Run: headless pygame with SDL's dummy video driver; simulated clock (each Clock.tick advances the game by its frame time, no real sleeping); random seed 0; keys injected as events and as key.get_pressed() state; no mouse input.
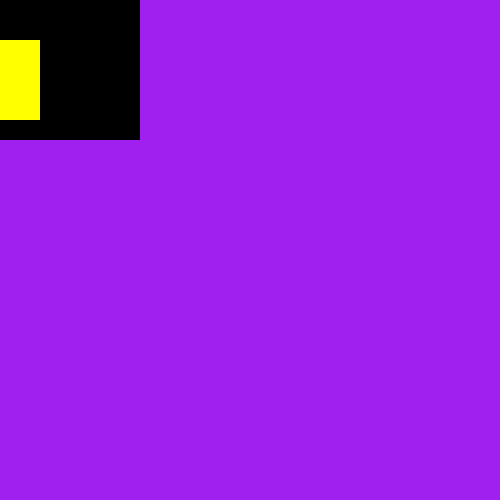
Frame 1 of 4 · flips 1–60 · no input
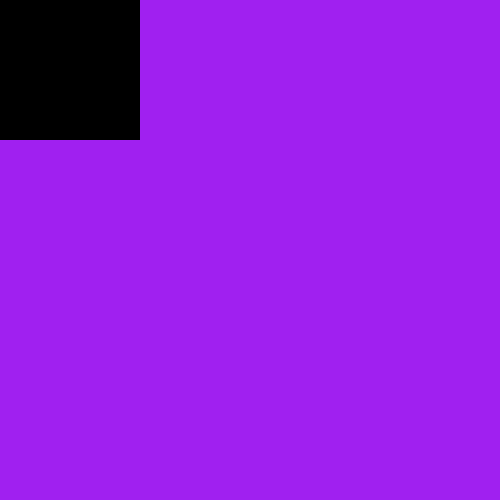
Frame 2 of 4 · flips 61–180 · tapped SPACE, RETURN · held RIGHT (→), D
Frame 3 of 4 · flips 181–300 · held DOWN (↓), S · screen unchanged from frame 2, image omitted
Frame 4 of 4 · flips 301–420 · held LEFT (←), A, UP (↑), W · screen same as frame 1, image omitted

The pygame program that drew these frames:

import pygame as pg


pg.init()



screen = pg.display.set_mode(size=(500, 500))

clock = pg.time.Clock()


surf = pg.Surface((140, 140))

rect_x, rect_y = 0, 0

def get_status_key(rect_x, rect_y):
    keys = pg.key.get_pressed()

    if keys[pg.K_LEFT]:
        rect_x -= 10
        
    if keys[pg.K_RIGHT]:
        rect_x += 10
    return rect_x

while True:
    for event in pg.event.get():
        
        if event.type == pg.QUIT:
            pg.quit()
            raise SystemExit
    rect_x = get_status_key(rect_x, rect_y)
        

    
    
    surf.fill((0, 0, 0))
    pg.draw.rect(surf, (255, 255, 0), (rect_x, 40, 40, 80))
    screen.fill('purple')
    screen.blit(surf, (0, 0))
    pg.display.flip()
    clock.tick(60)
